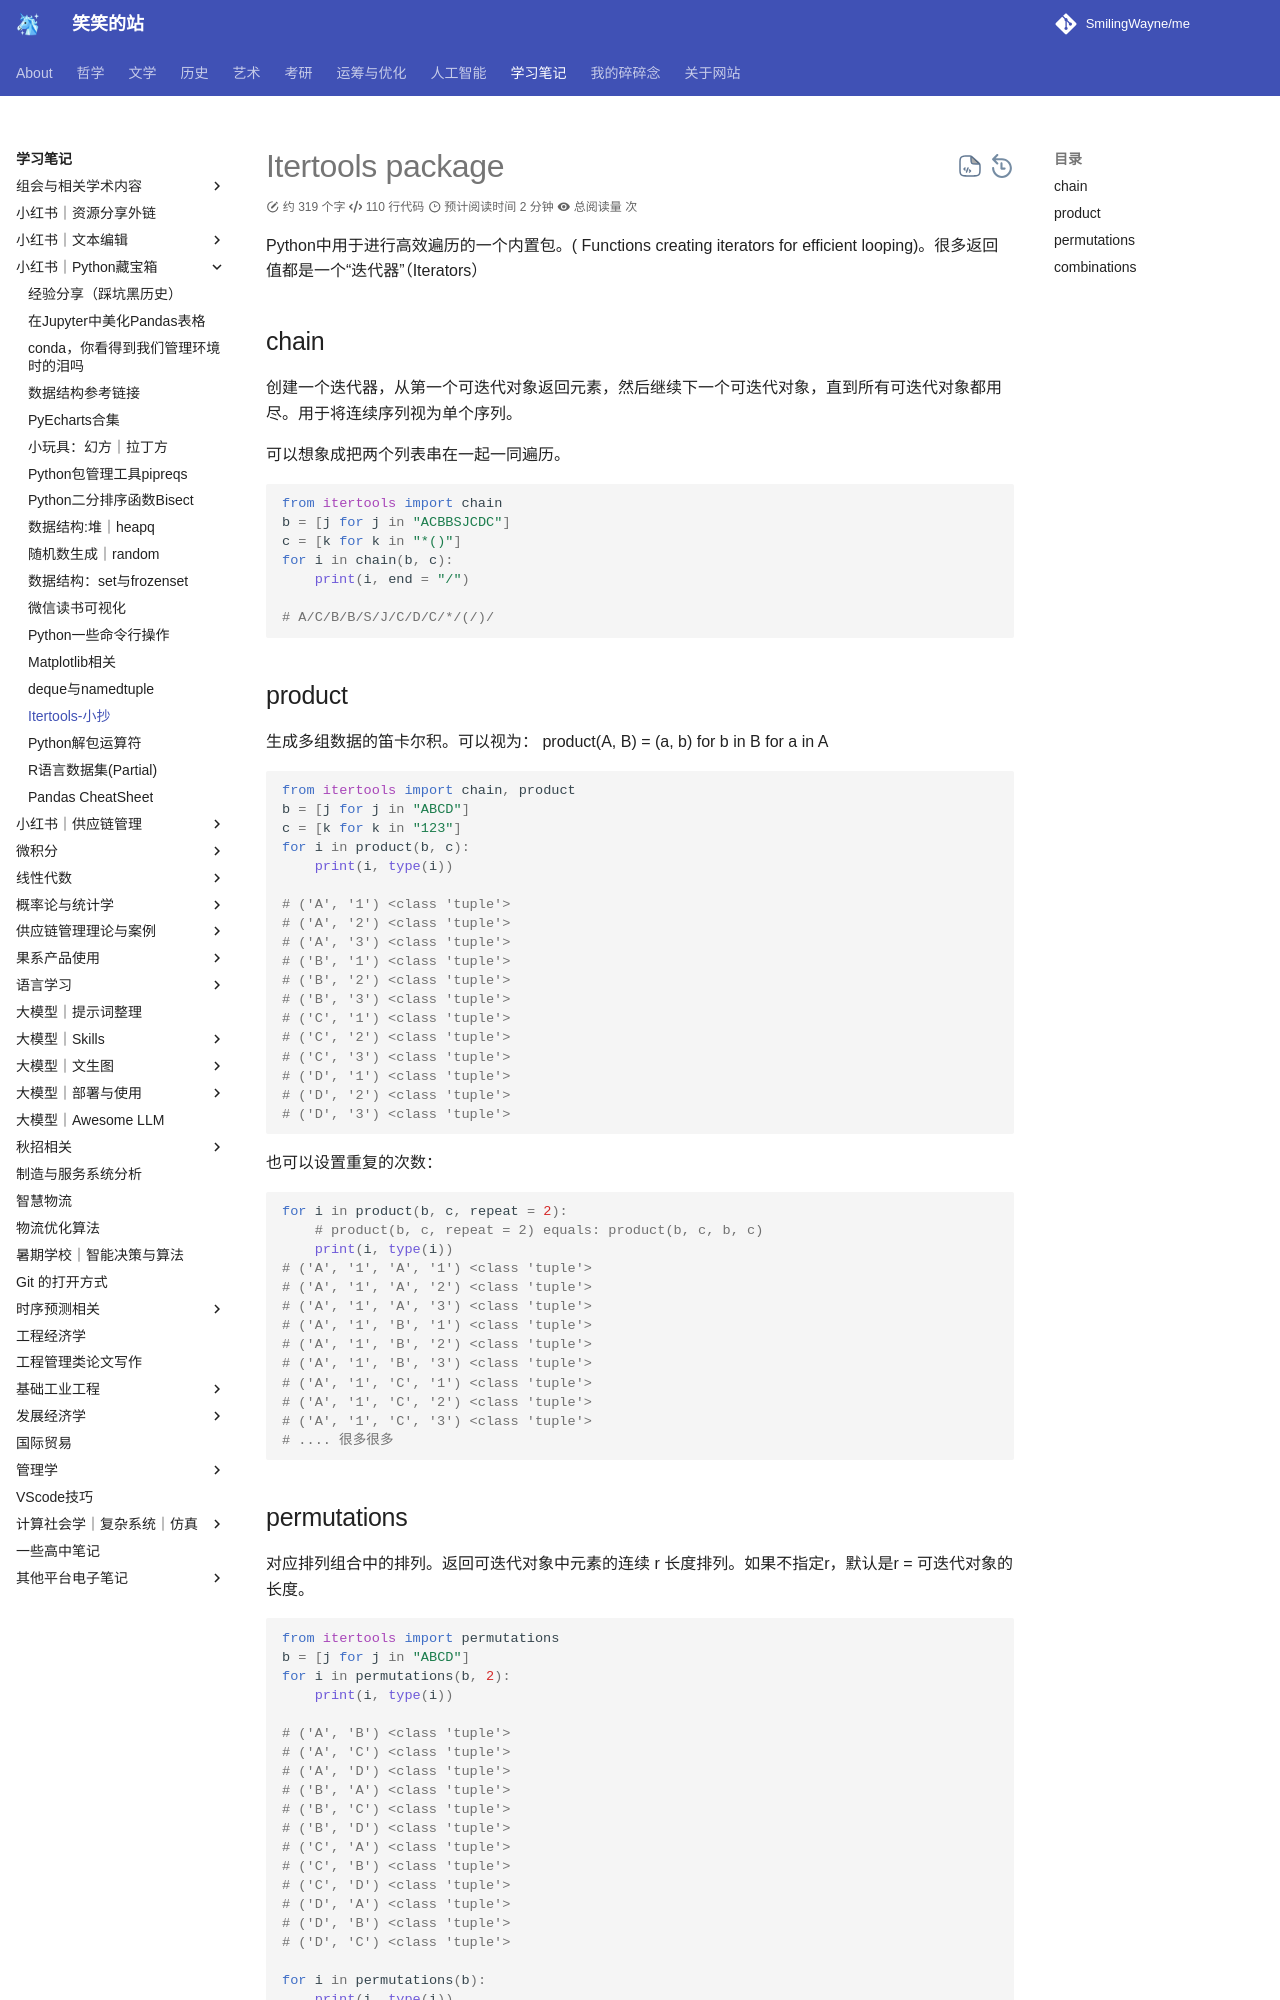

repository: SmilingWayne/me · page: Study/PythonPackages/PythonPieces1/index.html · generator: mkdocs

# Itertools package

Python中用于进行高效遍历的一个内置包。( Functions creating iterators for efficient looping)。很多返回值都是一个“迭代器”（Iterators）

## chain

创建一个迭代器，从第一个可迭代对象返回元素，然后继续下一个可迭代对象，直到所有可迭代对象都用尽。用于将连续序列视为单个序列。

可以想象成把两个列表串在一起一同遍历。

```Python 

from itertools import chain
b = [j for j in "ACBBSJCDC"]
c = [k for k in "*()"]
for i in chain(b, c):
    print(i, end = "/")

# A/C/B/B/S/J/C/D/C/*/(/)/

```
## product

生成多组数据的笛卡尔积。可以视为： product(A, B) = (a, b) for b in B for a in A
```Python
from itertools import chain, product
b = [j for j in "ABCD"]
c = [k for k in "123"]
for i in product(b, c):
    print(i, type(i))

# ('A', '1') <class 'tuple'>
# ('A', '2') <class 'tuple'>
# ('A', '3') <class 'tuple'>
# ('B', '1') <class 'tuple'>
# ('B', '2') <class 'tuple'>
# ('B', '3') <class 'tuple'>
# ('C', '1') <class 'tuple'>
# ('C', '2') <class 'tuple'>
# ('C', '3') <class 'tuple'>
# ('D', '1') <class 'tuple'>
# ('D', '2') <class 'tuple'>
# ('D', '3') <class 'tuple'>
```


也可以设置重复的次数：

```Python
for i in product(b, c, repeat = 2):
    # product(b, c, repeat = 2) equals: product(b, c, b, c)
    print(i, type(i))
# ('A', '1', 'A', '1') <class 'tuple'>
# ('A', '1', 'A', '2') <class 'tuple'>
# ('A', '1', 'A', '3') <class 'tuple'>
# ('A', '1', 'B', '1') <class 'tuple'>
# ('A', '1', 'B', '2') <class 'tuple'>
# ('A', '1', 'B', '3') <class 'tuple'>
# ('A', '1', 'C', '1') <class 'tuple'>
# ('A', '1', 'C', '2') <class 'tuple'>
# ('A', '1', 'C', '3') <class 'tuple'>
# .... 很多很多 
```
